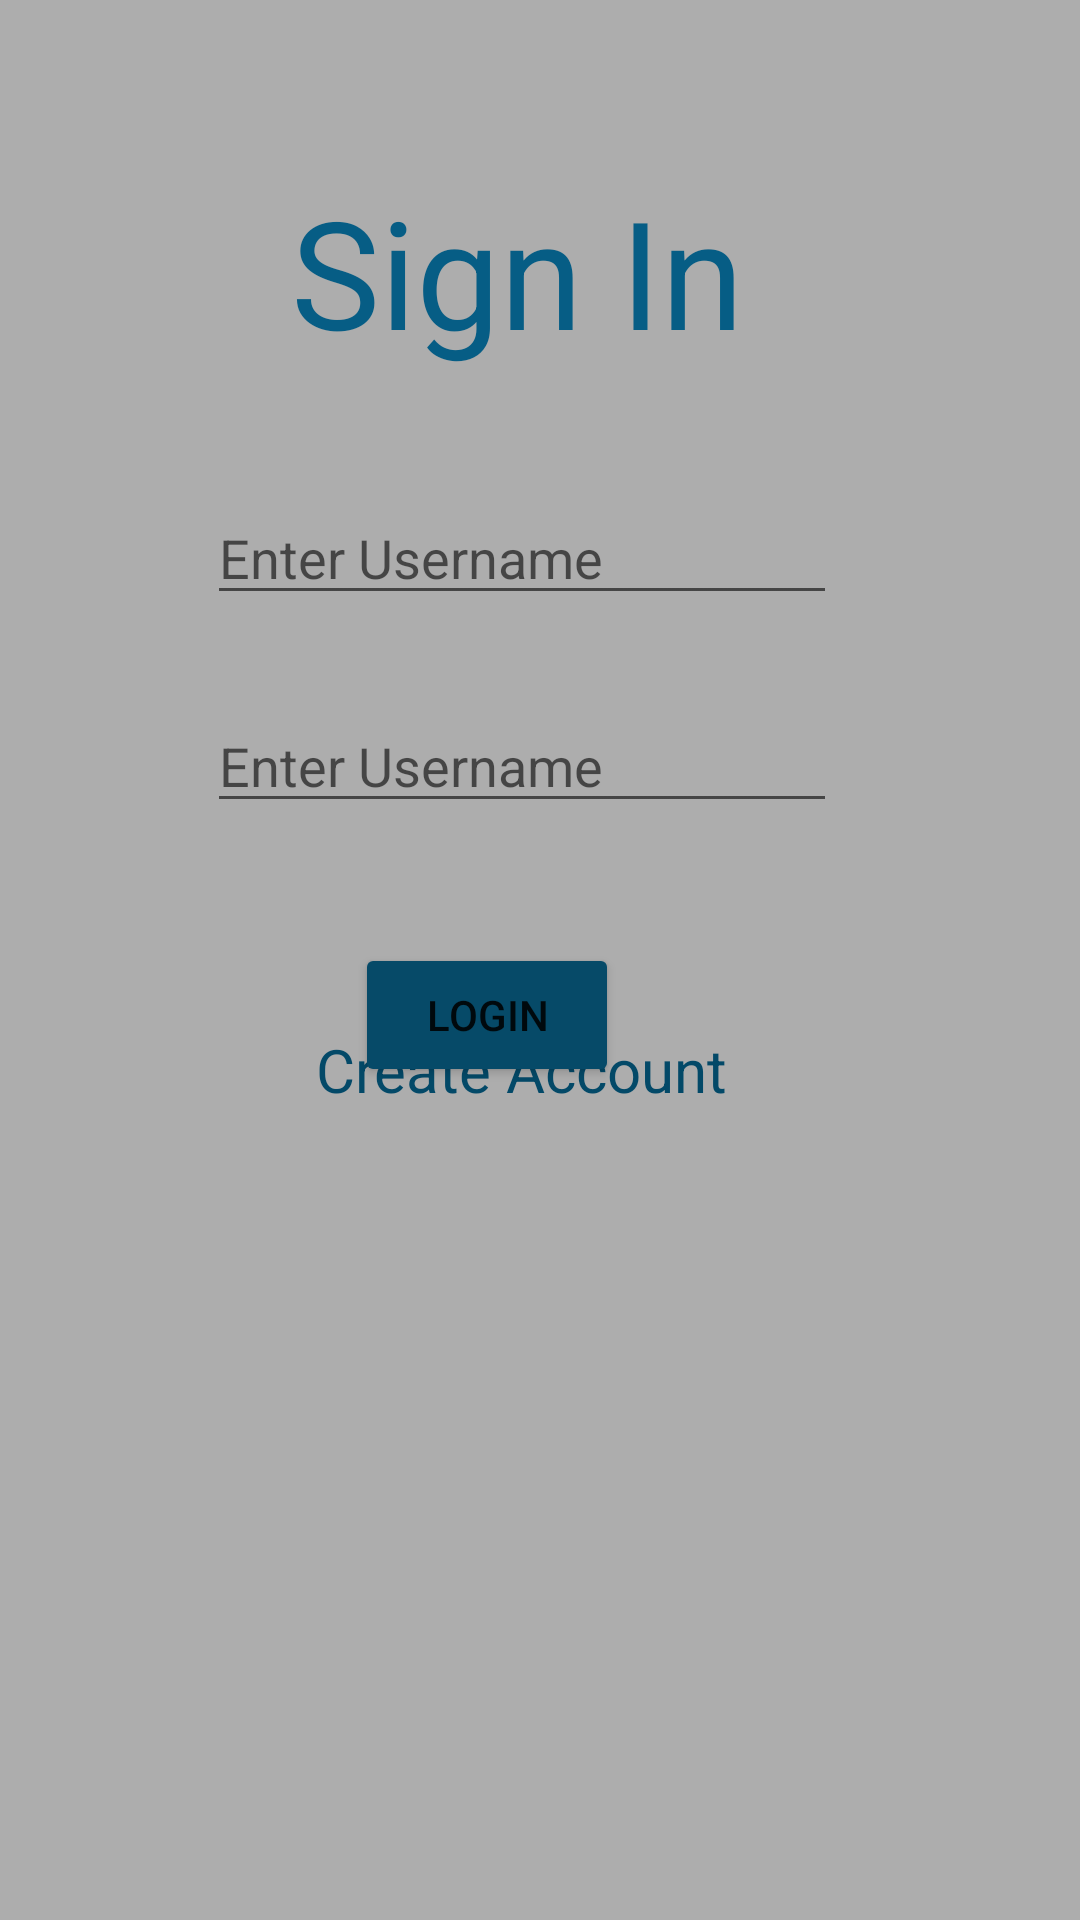

Android layout source for this screen:
<!-- AndroidManifest.xml: application theme Theme.RetestProject -->
<!-- res/layout/activity_main.xml -->
<?xml version="1.0" encoding="utf-8"?>
<androidx.constraintlayout.widget.ConstraintLayout xmlns:android="http://schemas.android.com/apk/res/android"
    xmlns:app="http://schemas.android.com/apk/res-auto"
    xmlns:tools="http://schemas.android.com/tools"
    android:id="@+id/mainConstraintLayout"
    android:layout_width="match_parent"
    android:layout_height="match_parent"
    android:background="#FFFFFF"
    android:backgroundTint="?attr/scrimBackground"
    tools:context=".MainActivity">

    <TextView
        android:id="@+id/textView"
        android:layout_width="wrap_content"
        android:layout_height="wrap_content"
        android:layout_marginStart="28dp"
        android:layout_marginTop="57dp"
        android:layout_marginBottom="40dp"
        android:text="@string/sign_in"
        android:textColor="#065D85"
        android:textSize="50sp"
        app:layout_constraintBottom_toTopOf="@+id/username"
        app:layout_constraintStart_toStartOf="@+id/username"
        app:layout_constraintTop_toTopOf="parent" />

    <EditText
        android:id="@+id/username"
        android:layout_width="wrap_content"
        android:layout_height="wrap_content"
        android:layout_marginEnd="81dp"
        android:layout_marginBottom="28dp"
        android:ems="10"
        android:hint="@string/enter_username"
        android:inputType="textPersonName"
        app:layout_constraintBottom_toTopOf="@+id/password"
        app:layout_constraintEnd_toEndOf="parent"
        app:layout_constraintTop_toBottomOf="@+id/textView" />

    <EditText
        android:id="@+id/password"
        android:layout_width="wrap_content"
        android:layout_height="wrap_content"
        android:layout_marginBottom="40dp"
        android:ems="10"
        android:hint="Enter Username"
        android:inputType="textPersonName"
        app:layout_constraintBottom_toTopOf="@+id/btnSubmit"
        app:layout_constraintStart_toStartOf="@+id/username"
        app:layout_constraintTop_toBottomOf="@+id/username" />

    <Button
        android:id="@+id/btnSubmit"
        android:layout_width="wrap_content"
        android:layout_height="wrap_content"
        android:layout_marginBottom="40dp"
        android:backgroundTint="#064A68"
        android:text="Login"
        app:layout_constraintBottom_toTopOf="@+id/textView2"
        app:layout_constraintStart_toStartOf="@+id/textView2"
        app:layout_constraintTop_toBottomOf="@+id/password" />

    <TextView
        android:id="@+id/createaccount"
        android:layout_width="wrap_content"
        android:layout_height="wrap_content"
        android:layout_marginBottom="270dp"
        android:text="Create Account"
        android:textColor="#034968"
        android:textSize="20dp"
        app:layout_constraintBottom_toBottomOf="parent"
        app:layout_constraintEnd_toEndOf="@+id/password"
        app:layout_constraintStart_toStartOf="@+id/password"
        app:layout_constraintTop_toBottomOf="@+id/textView2" />

    <TextView
        android:id="@+id/textView2"
        android:layout_width="0dp"
        android:layout_height="0dp"
        android:layout_marginStart="13dp"
        android:layout_marginEnd="13dp"
        android:text="Not a User?"
        app:layout_constraintBottom_toTopOf="@+id/createaccount"
        app:layout_constraintEnd_toEndOf="@+id/createaccount"
        app:layout_constraintStart_toStartOf="@+id/createaccount"
        app:layout_constraintTop_toBottomOf="@+id/btnSubmit" />

</androidx.constraintlayout.widget.ConstraintLayout>
<!-- resources referenced by this layout -->
<resources>
  <string name="enter_username">Enter Username</string>
  <string name="sign_in">Sign In</string>
  <style name="Theme.RetestProject" parent="Theme.MaterialComponents.DayNight.DarkActionBar">
          
          <item name="colorPrimary">@color/purple_500</item>
          <item name="colorPrimaryVariant">@color/purple_700</item>
          <item name="colorOnPrimary">@color/white</item>
          
          <item name="colorSecondary">@color/teal_200</item>
          <item name="colorSecondaryVariant">@color/teal_700</item>
          <item name="colorOnSecondary">@color/black</item>
          
          <item name="android:statusBarColor" tools:targetApi="l">?attr/colorPrimaryVariant</item>
          
      </style>
  <!-- not gathered from this repository: default colours our renderer supplied (Android Studio template values) -->
  <color name="purple_500">#FF6200EE</color>
  <color name="purple_700">#FF3700B3</color>
  <color name="teal_200">#FF03DAC5</color>
  <color name="teal_700">#FF018786</color>
  <color name="black">#FF000000</color>
  <color name="white">#FFFFFFFF</color>
</resources>
